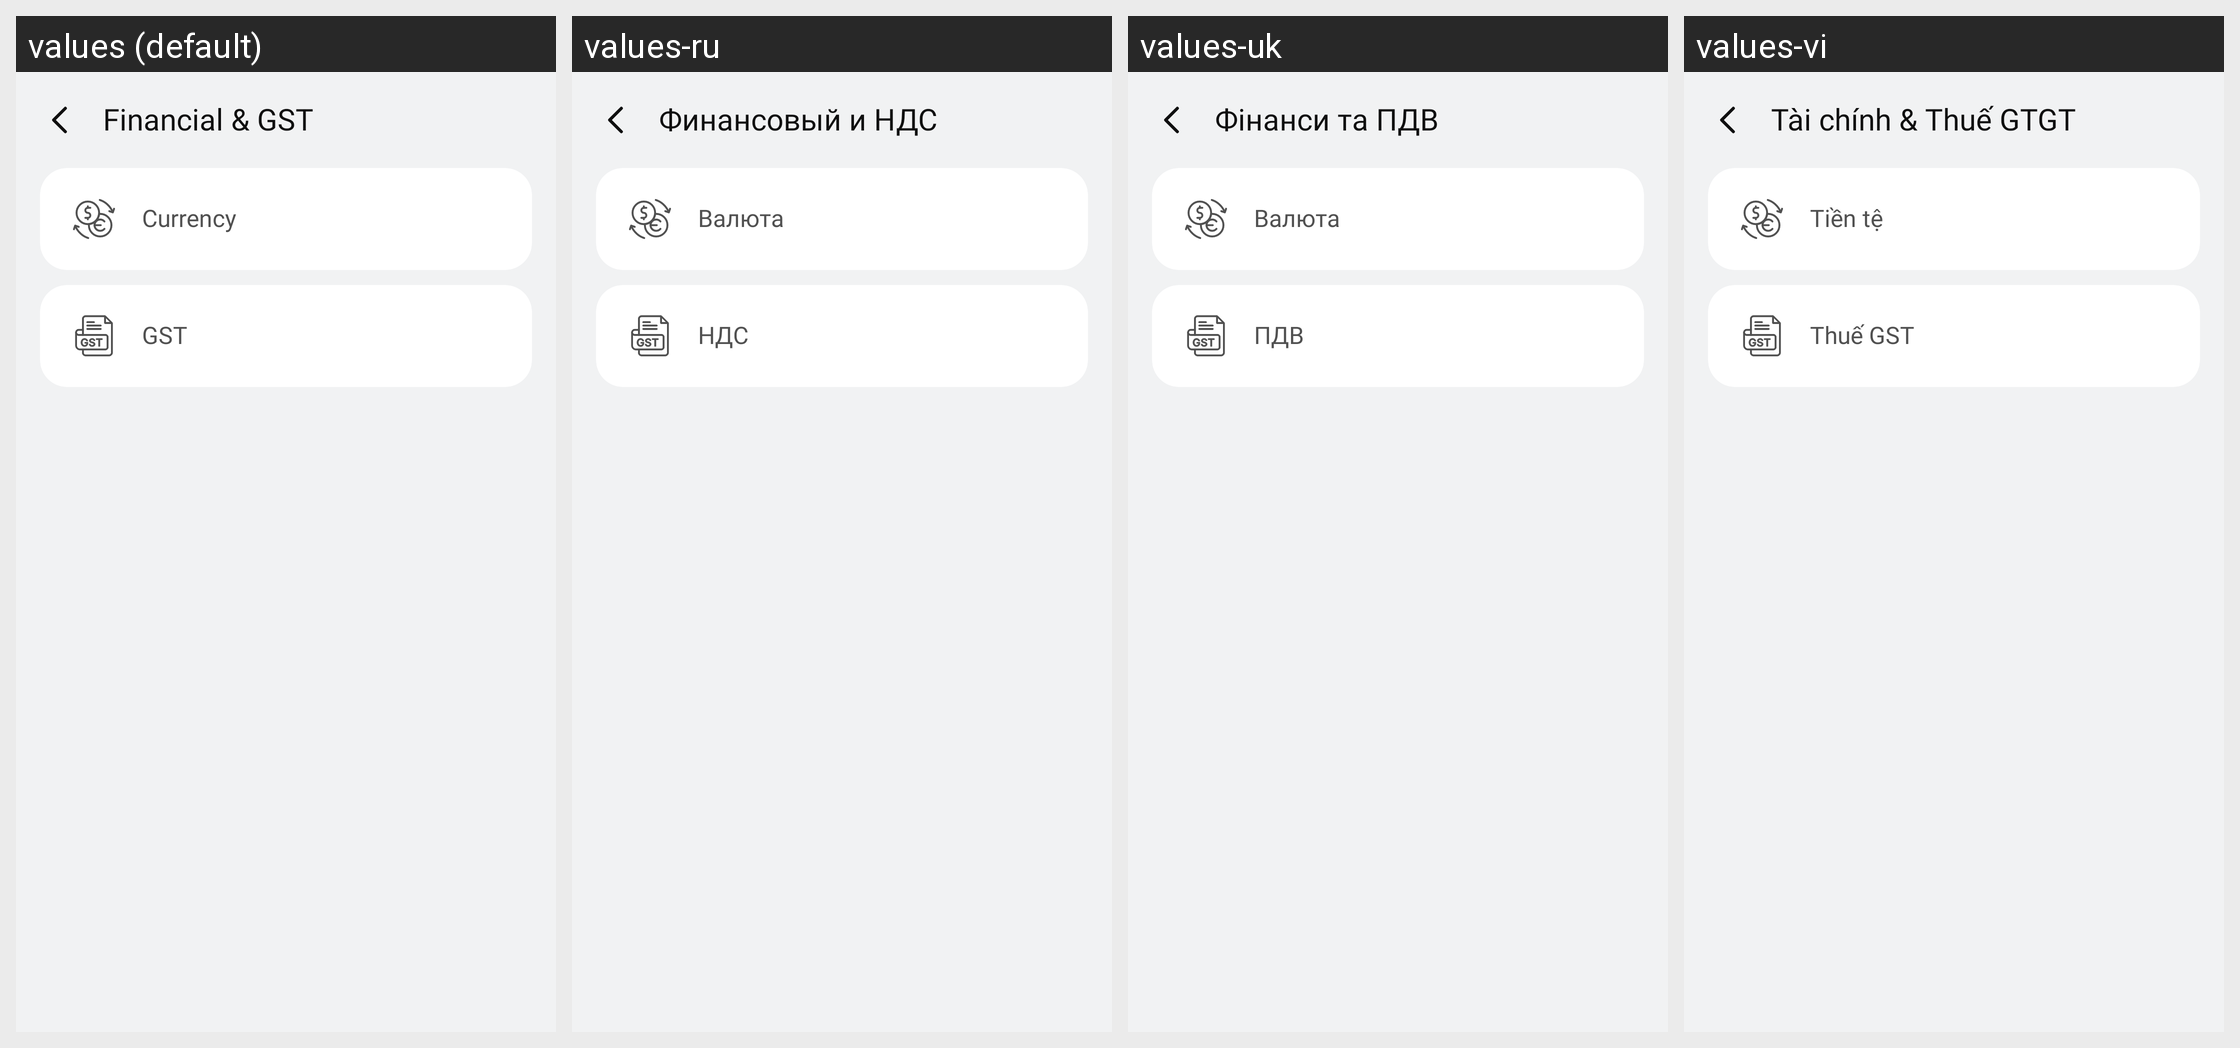

The same Android screen rendered under several of its app's locales, left to right. List the strings drawn on it with the default value and each locale's translation.
Android screen res/layout/activity_financial.xml rendered under 4 locales, left to right: values (default), values-ru, values-uk, values-vi. Device: Nexus 5 (rendered at 1080×1920; each locale shown at half size, 540×960, under a caption strip naming it); theme Theme.SimpleCalculator.
Other locales in the repository, not shown: values-af, values-ar, values-de, values-es, values-fil, values-fr, values-hi, values-hu, values-in, values-it, values-ja, values-ko, values-pl, values-pt, values-ro, values-th, values-tr, values-zh.
Strings drawn on this screen, with the default value and each locale's value (text and hints the layout hard-codes, and strings that could not be matched under every locale, appear in the picture but are not listed):

financial_amp_gst
  values: Financial & GST
  values-ru: Финансовый и НДС
  values-uk: Фінанси та ПДВ
  values-vi: Tài chính & Thuế GTGT

currency
  values: Currency
  values-ru: Валюта
  values-uk: Валюта
  values-vi: Tiền tệ

gst
  values: GST
  values-ru: НДС
  values-uk: ПДВ
  values-vi: Thuế GST
